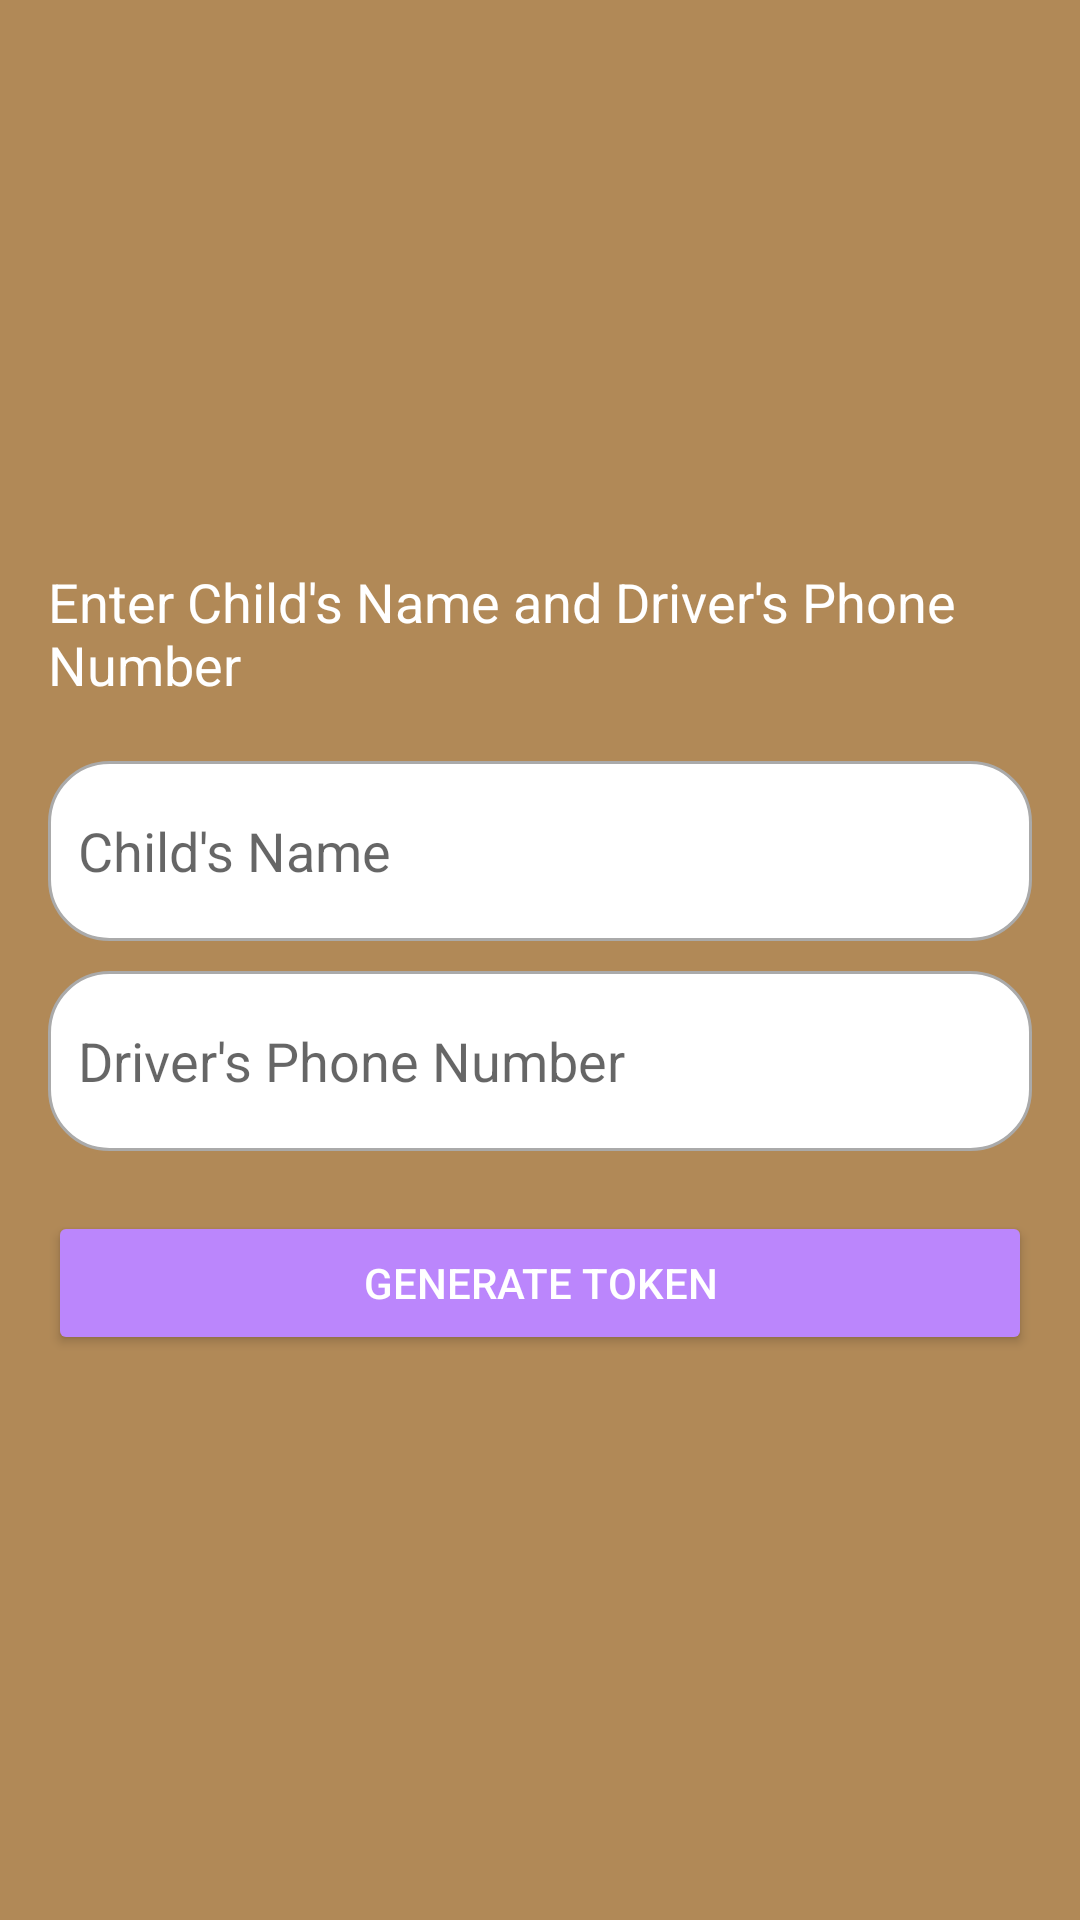

Write the Android layout XML for this screen, with the resource values it uses.
<!-- AndroidManifest.xml: application theme AppTheme -->
<!-- res/layout/activity_otp.xml -->
<LinearLayout xmlns:android="http://schemas.android.com/apk/res/android"
    android:layout_width="match_parent"
    android:layout_height="match_parent"
    android:orientation="vertical"
    android:padding="16dp"
    android:gravity="center"
    android:background="@color/teal_700">

    <TextView
        android:layout_width="wrap_content"
        android:layout_height="wrap_content"
        android:text="Enter Child's Name and Driver's Phone Number"
        android:textSize="18sp"
        android:textColor="@android:color/white"
        android:layout_marginBottom="20dp" />

    <EditText
        android:id="@+id/child_name"
        android:layout_width="match_parent"
        android:layout_height="60dp"
        android:hint="Child's Name"
        android:textSize="18sp"
        android:background="@drawable/border"
        android:padding="10dp"
        android:layout_marginBottom="10dp" />

    <EditText
        android:id="@+id/phone"
        android:layout_width="match_parent"
        android:layout_height="60dp"
        android:hint="Driver's Phone Number"
        android:inputType="phone"
        android:textSize="18sp"
        android:background="@drawable/border"
        android:padding="10dp"
        android:layout_marginBottom="20dp" />

    <Button
        android:id="@+id/send_token"
        android:layout_width="match_parent"
        android:layout_height="wrap_content"
        android:text="Generate Token"
        android:backgroundTint="@color/purple_200"
        android:textColor="@android:color/white" />
</LinearLayout>
<!-- resources referenced by this layout -->
<resources>
  <color name="purple_200">#FFBB86FC</color>
  <color name="teal_700">#B18957</color>
  <!-- drawable border (drawable) -->
  <?xml version="1.0" encoding="utf-8"?>
  <shape xmlns:android="http://schemas.android.com/apk/res/android">
  
      <solid android:color="@color/white"/>
      <stroke android:width="1dp" android:color="#AAAAAA"/>
      <corners android:radius="20dp"/>
  
  </shape>
  <style name="AppTheme" parent="Theme.MaterialComponents.DayNight.DarkActionBar" />
  <color name="white">#FFFFFFFF</color>
</resources>
